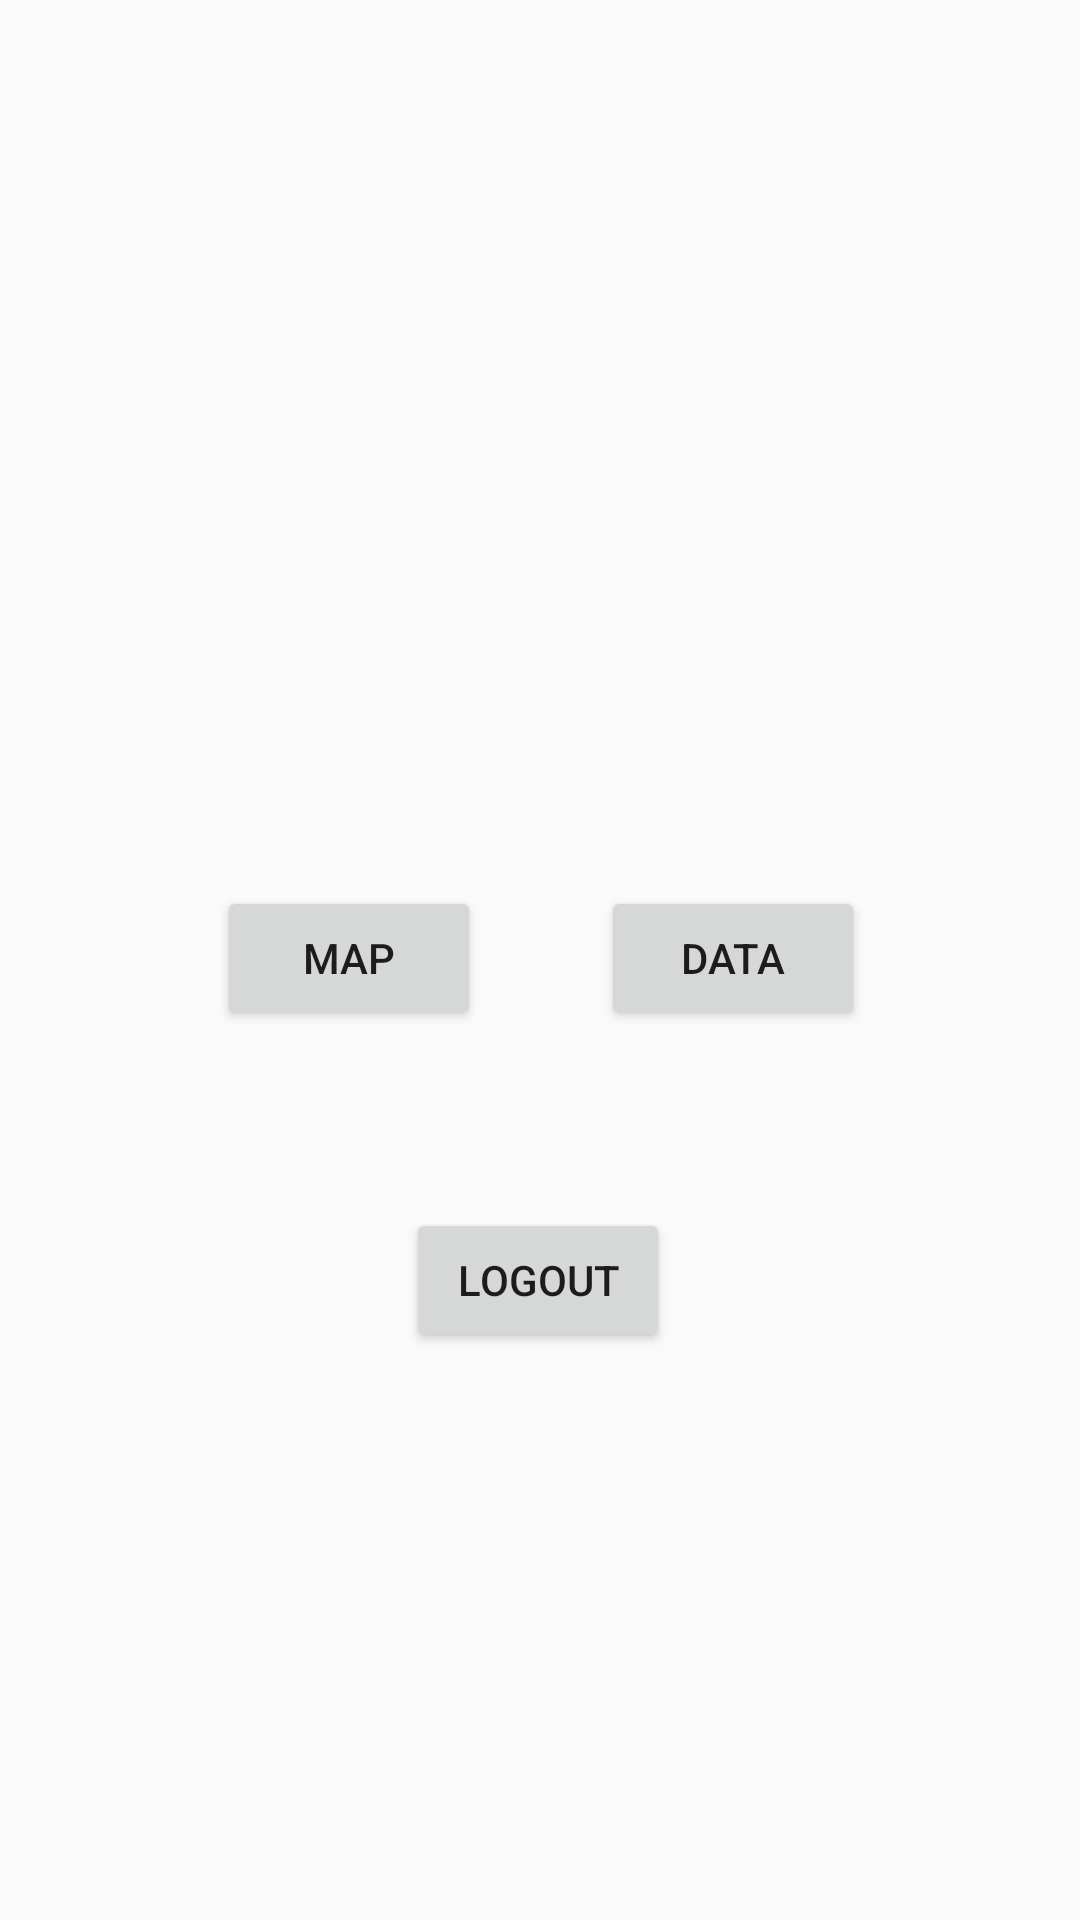

Reconstruct the res/layout file that produces this screen, plus the resources it refers to.
<!-- AndroidManifest.xml: application theme AppTheme -->
<!-- res/layout/activity_main_page.xml -->
<?xml version="1.0" encoding="utf-8"?>
<androidx.constraintlayout.widget.ConstraintLayout xmlns:android="http://schemas.android.com/apk/res/android"
    xmlns:app="http://schemas.android.com/apk/res-auto"
    xmlns:tools="http://schemas.android.com/tools"
    android:layout_width="match_parent"
    android:layout_height="match_parent"
    tools:context=".MainPage">

    <Button
        android:id="@+id/buttonLogout"
        android:layout_width="wrap_content"
        android:layout_height="wrap_content"
        android:onClick="logout"
        android:text="Logout"
        app:layout_constraintBottom_toBottomOf="parent"
        app:layout_constraintEnd_toEndOf="parent"
        app:layout_constraintHorizontal_bias="0.498"
        app:layout_constraintStart_toStartOf="parent"
        app:layout_constraintTop_toTopOf="parent"
        app:layout_constraintVertical_bias="0.68" />

    <Button
        android:id="@+id/button"
        android:layout_width="wrap_content"
        android:layout_height="wrap_content"
        android:onClick="map"
        android:text="Map"
        app:layout_constraintBottom_toBottomOf="parent"
        app:layout_constraintEnd_toEndOf="parent"
        app:layout_constraintHorizontal_bias="0.266"
        app:layout_constraintStart_toStartOf="parent"
        app:layout_constraintTop_toTopOf="parent"
        app:layout_constraintVertical_bias="0.499" />

    <Button
        android:id="@+id/button2"
        android:layout_width="wrap_content"
        android:layout_height="wrap_content"
        android:onClick="add"
        android:text="Data"
        app:layout_constraintBottom_toBottomOf="parent"
        app:layout_constraintEnd_toEndOf="parent"
        app:layout_constraintHorizontal_bias="0.736"
        app:layout_constraintStart_toStartOf="parent"
        app:layout_constraintTop_toTopOf="parent"
        app:layout_constraintVertical_bias="0.499" />
</androidx.constraintlayout.widget.ConstraintLayout>
<!-- resources referenced by this layout -->
<resources>
  <style name="AppTheme" parent="Theme.AppCompat.Light.NoActionBar">
          
          <item name="colorPrimary">@color/colorPrimary</item>
          <item name="colorPrimaryDark">#3D5069</item>
          <item name="colorAccent">@color/colorAccent</item>
      </style>
  <!-- not gathered from this repository: default colours our renderer supplied (Android Studio template values) -->
  <color name="colorPrimary">#FF6200EE</color>
  <color name="colorAccent">#FF03DAC5</color>
</resources>
